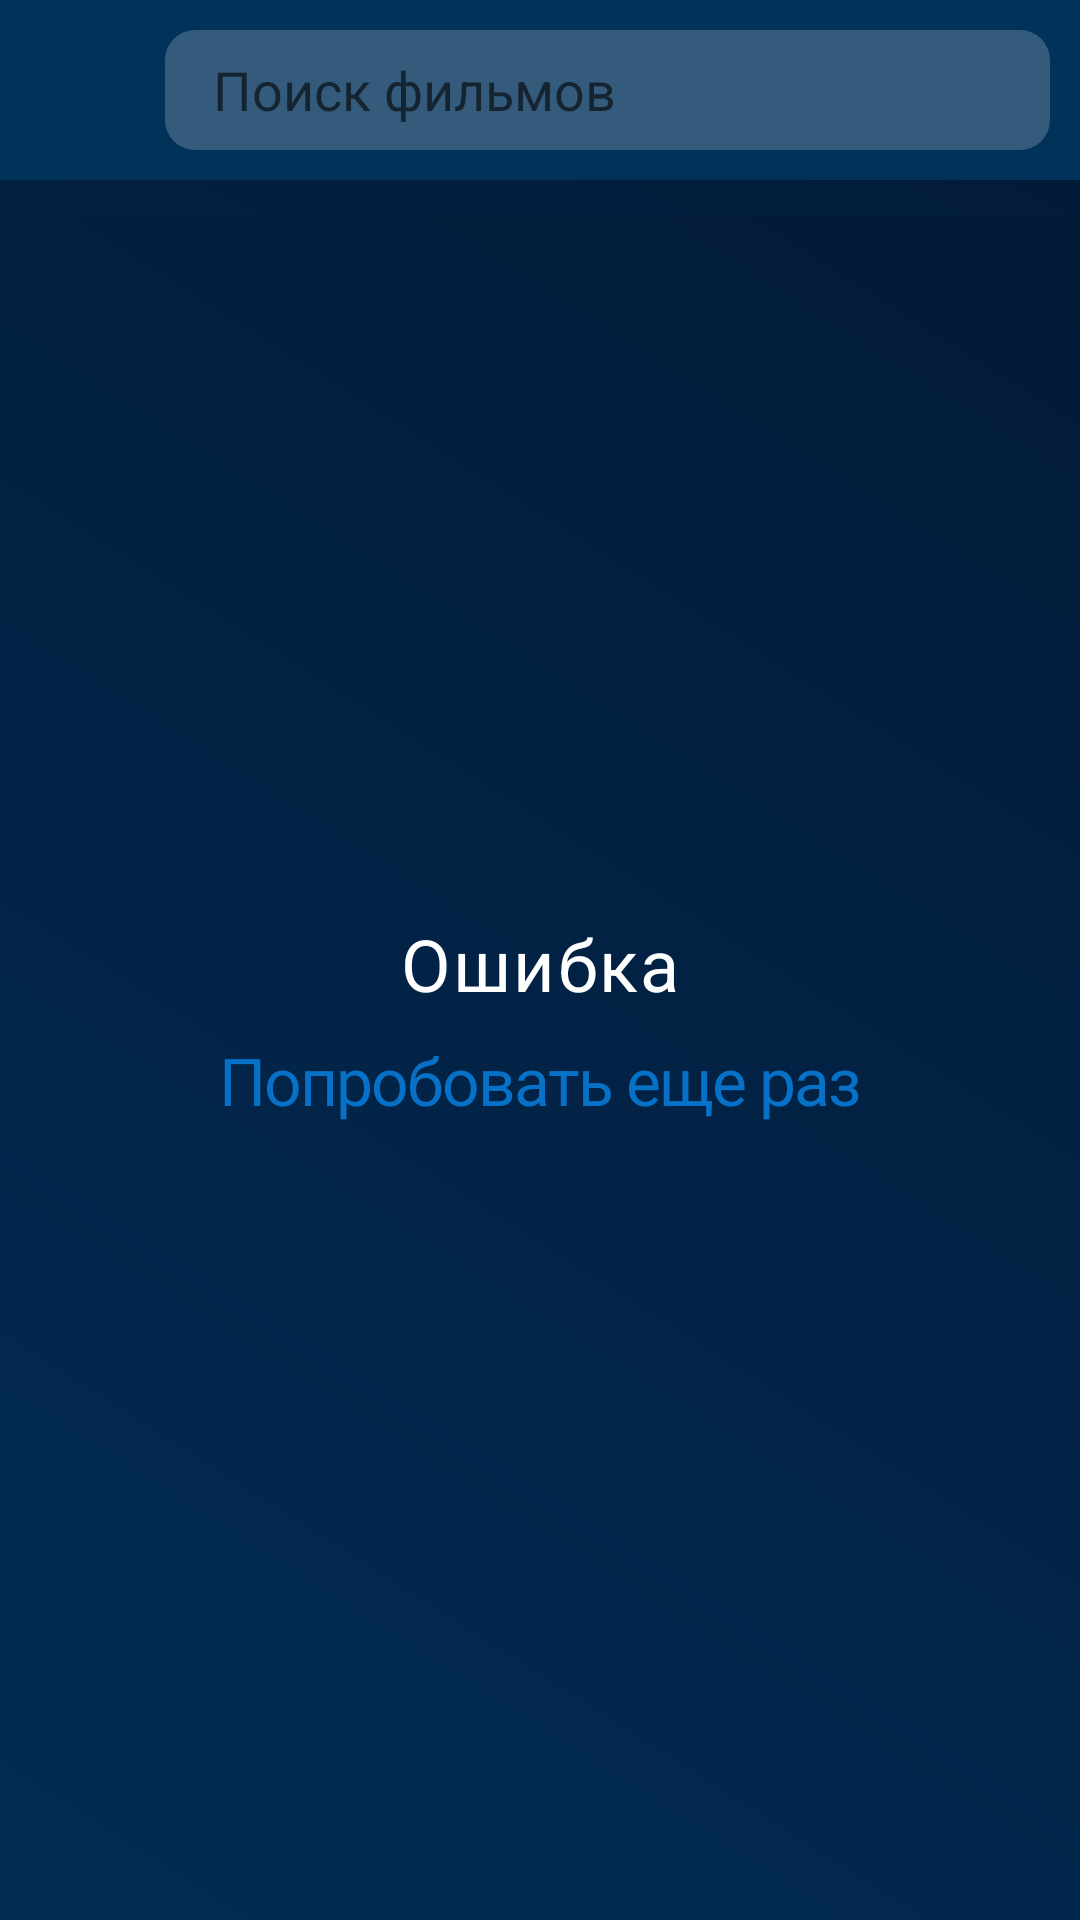

The Android layout XML behind this screen, and the referenced resources:
<!-- AndroidManifest.xml: application theme Theme.Kinopedia -->
<!-- res/layout/fragment_search_result.xml -->
<?xml version="1.0" encoding="utf-8"?>
<LinearLayout xmlns:android="http://schemas.android.com/apk/res/android"
    xmlns:app="http://schemas.android.com/apk/res-auto"
    xmlns:tools="http://schemas.android.com/tools"
    tools:context=".ui.search.view.SearchResultFragment"
    android:id="@+id/constraint_layout"
    android:layout_width="match_parent"
    android:layout_height="match_parent"
    android:background="@drawable/gradient_home_background"
    android:orientation="vertical">


        <androidx.appcompat.widget.Toolbar
            android:id="@+id/toolbar_more"
            android:layout_width="match_parent"
            android:layout_height="60dp"
            android:background="@color/prussian_blue"
            app:layout_constraintEnd_toEndOf="parent"
            app:layout_constraintStart_toStartOf="parent"
            app:layout_constraintTop_toTopOf="parent">

            <ImageButton
                android:id="@+id/back_button"
                android:layout_width="20dp"
                android:layout_height="20dp"
                android:src="@drawable/baseline_arrow_back_24"
                android:background="@drawable/empty_background"
                />
            <SearchView
                android:id="@+id/search_button_search_result"
                android:layout_width="wrap_content"
                android:layout_height="40dp"
                android:layout_marginStart="35dp"
                android:layout_marginTop="10dp"
                android:layout_marginEnd="10dp"
                android:windowSoftInputMode="adjustPan|stateHidden"
                android:background="@drawable/search_bar"
                android:closeIcon="@drawable/baseline_close_24"
                android:iconifiedByDefault="false"
                android:queryBackground="@drawable/empty_background"
                android:queryHint="@string/search_movies"
                android:searchIcon="@null" />

        </androidx.appcompat.widget.Toolbar>

        <androidx.recyclerview.widget.RecyclerView
            android:id="@+id/recyclerView_search"
            android:layout_width="match_parent"
            android:layout_height="wrap_content"
            android:clipToPadding="false"
            android:layout_marginStart="12dp"
            android:paddingBottom="12dp"
            app:layoutManager="androidx.recyclerview.widget.LinearLayoutManager"
            app:layout_constrainedWidth="true"
            app:layout_constraintBottom_toBottomOf="parent"
            app:layout_constraintEnd_toEndOf="parent"
            app:layout_constraintStart_toStartOf="parent"
            app:layout_constraintTop_toBottomOf="@+id/toolbar_more"
            app:layout_constraintVertical_bias="0.05" />

    <include android:id="@+id/search_result_error"
        layout="@layout/layout_loading_error"/>

    <include android:id="@+id/search_result_loading"
        layout="@layout/layout_films_list_loading_vertical"/>


</LinearLayout>
<!-- res/layout/layout_loading_error.xml (included above) -->
<?xml version="1.0" encoding="utf-8"?>
<androidx.constraintlayout.widget.ConstraintLayout xmlns:android="http://schemas.android.com/apk/res/android"
    xmlns:app="http://schemas.android.com/apk/res-auto"
    xmlns:tools="http://schemas.android.com/tools"
    android:layout_width="match_parent"
    android:layout_height="match_parent"
    android:background="@drawable/gradient_home_background">

    <TextView
        android:id="@+id/error_message"
        android:layout_width="wrap_content"
        android:layout_height="wrap_content"
        android:text="@string/loading_error"
        style="@style/title_film_page"
        android:layout_marginBottom="8dp"
        app:layout_constraintEnd_toEndOf="parent"
        app:layout_constraintBottom_toTopOf="@id/try_again"
        app:layout_constraintStart_toStartOf="parent" />

    <TextView
        style="@style/try_again"
        android:id="@+id/try_again"
        android:layout_width="wrap_content"
        android:layout_height="wrap_content"
        android:layout_gravity="center"
        android:layout_marginTop="8dp"
        android:text="@string/try_again"
        app:layout_constraintBottom_toBottomOf="parent"
        app:layout_constraintEnd_toEndOf="@id/error_message"
        app:layout_constraintStart_toStartOf="@id/error_message"
        app:layout_constraintTop_toTopOf="parent" />

</androidx.constraintlayout.widget.ConstraintLayout>
<!-- res/layout/layout_films_list_loading_vertical.xml (included above) -->
<?xml version="1.0" encoding="utf-8"?>
<LinearLayout xmlns:android="http://schemas.android.com/apk/res/android"
    android:layout_width="match_parent"
    android:layout_height="match_parent"
    android:orientation="vertical">

    <include layout="@layout/layout_film_item_shimmer_vertical" />

    <include layout="@layout/layout_film_item_shimmer_vertical" />

    <include layout="@layout/layout_film_item_shimmer_vertical" />

    <include layout="@layout/layout_film_item_shimmer_vertical" />

    <include
        layout="@layout/layout_loading_error"
        android:visibility="gone" />
</LinearLayout>
<!-- res/layout/layout_film_item_shimmer_vertical.xml (included above) -->
<?xml version="1.0" encoding="utf-8"?>
<com.facebook.shimmer.ShimmerFrameLayout xmlns:android="http://schemas.android.com/apk/res/android"
    xmlns:app="http://schemas.android.com/apk/res-auto"
    android:layout_width="match_parent"
    android:layout_height="wrap_content"
    android:layout_margin="15dp">

    <androidx.constraintlayout.widget.ConstraintLayout
        android:id="@+id/shimmer_container"
        android:layout_width="match_parent"
        android:layout_height="match_parent"
        app:layout_constraintEnd_toEndOf="parent"
        app:layout_constraintStart_toStartOf="parent"
        app:layout_constraintTop_toTopOf="parent"
        app:shimmer_auto_start="true">


        <View
            android:id="@+id/poster_shimmer"
            android:layout_width="@dimen/poster_favourite_width"
            android:layout_height="@dimen/poster_favourite_height"
            android:layout_gravity="start"
            android:background="@drawable/corner_view_shimmer"
            app:layout_constraintBottom_toBottomOf="parent"
            app:layout_constraintStart_toStartOf="parent"
            app:layout_constraintTop_toTopOf="parent" />

        <View
            android:id="@+id/name_movie_shimmer"
            android:layout_width="150dp"
            android:layout_height="20dp"
            android:layout_gravity="top|center"
            android:layout_marginStart="7dp"
            android:layout_marginTop="15dp"
            android:background="@drawable/corner_view_shimmer"
            app:layout_constraintStart_toEndOf="@+id/poster_shimmer"
            app:layout_constraintTop_toTopOf="parent" />

        <View
            android:id="@+id/name_original_movie_shimmer"
            android:layout_width="125dp"
            android:layout_height="12dp"
            android:layout_gravity="top|center"
            android:layout_marginStart="7dp"
            android:layout_marginTop="10dp"
            android:background="@drawable/corner_view_shimmer"
            app:layout_constraintStart_toEndOf="@+id/poster_shimmer"
            app:layout_constraintTop_toBottomOf="@+id/name_movie_shimmer" />

        <View
            android:id="@+id/year_movie_shimmer"
            android:layout_width="35dp"
            android:layout_height="15dp"
            android:layout_gravity="bottom|center"
            android:layout_marginStart="7dp"
            android:layout_marginTop="13dp"
            android:background="@drawable/corner_view_shimmer"
            app:layout_constraintStart_toEndOf="@+id/poster_shimmer"
            app:layout_constraintTop_toBottomOf="@+id/name_original_movie_shimmer" />

        <View
            android:id="@+id/genre_movie_shimmer"
            android:layout_width="50dp"
            android:layout_height="15dp"
            android:layout_gravity="bottom|center"
            android:layout_marginStart="4dp"
            android:layout_marginTop="13dp"
            android:background="@drawable/corner_view_shimmer"
            app:layout_constraintStart_toEndOf="@+id/year_movie_shimmer"
            app:layout_constraintTop_toBottomOf="@+id/name_original_movie_shimmer" />

        <View
            android:id="@+id/country_movie_shimmer"
            android:layout_width="35dp"
            android:layout_height="15dp"
            android:layout_gravity="bottom|center"
            android:layout_marginStart="7dp"
            android:layout_marginTop="4dp"
            android:background="@drawable/corner_view_shimmer"
            app:layout_constraintStart_toEndOf="@+id/poster_shimmer"
            app:layout_constraintTop_toBottomOf="@+id/year_movie_shimmer" />

        <View
            android:id="@+id/imdb_logo_shimmer"
            android:layout_width="25dp"
            android:layout_height="25dp"
            android:layout_gravity="top|end"
            android:layout_marginTop="10dp"
            android:layout_marginEnd="20dp"
            android:background="@drawable/gray_circle"
            app:layout_constraintEnd_toEndOf="parent"
            app:layout_constraintTop_toTopOf="parent" />

        <View
            android:id="@+id/kinopoisk_logo_shimmer"
            android:layout_width="35dp"
            android:layout_height="15dp"
            android:layout_gravity="top|end"
            android:layout_marginTop="7dp"
            android:layout_marginEnd="17dp"
            android:background="@drawable/corner_view_shimmer"
            app:layout_constraintEnd_toEndOf="parent"
            app:layout_constraintTop_toBottomOf="@+id/imdb_logo_shimmer" />

    </androidx.constraintlayout.widget.ConstraintLayout>
</com.facebook.shimmer.ShimmerFrameLayout>
<!-- resources referenced by this layout -->
<resources>
  <color name="prussian_blue">#01325A</color>
  <dimen name="poster_favourite_height">135dp</dimen>
  <dimen name="poster_favourite_width">110dp</dimen>
  <!-- drawable corner_view_shimmer (drawable) -->
  <?xml version="1.0" encoding="utf-8"?>
  <shape xmlns:android="http://schemas.android.com/apk/res/android">
      <solid
          android:color="@color/grey"
          />
      <corners
          android:radius="5dp" />
  </shape>
  <!-- drawable gradient_home_background (drawable) -->
  <?xml version="1.0" encoding="utf-8"?>
  <selector xmlns:android="http://schemas.android.com/apk/res/android">
      <item>
          <shape>
              <gradient
                  android:angle="45"
                  android:startColor="#012c54"
                  android:endColor="#031a38"
                  android:type="linear"
                  />
          </shape>
      </item>
  </selector>
  <!-- drawable gray_circle (drawable) -->
  <?xml version="1.0" encoding="utf-8"?>
  <shape
      xmlns:android="http://schemas.android.com/apk/res/android"
      android:shape="oval">
      <solid android:color="@color/deep_grey" />
  </shape>
  <!-- drawable search_bar (drawable) -->
  <?xml version="1.0" encoding="utf-8"?>
      <shape xmlns:android="http://schemas.android.com/apk/res/android">
          <solid android:color="#33FFFFFF" />
          <corners
              android:radius="10dp" />
      </shape>
  <string name="loading_error">Ошибка</string>
  <string name="search_movies">Поиск фильмов</string>
  <string name="try_again">Попробовать еще раз</string>
  <style name="title_film_page">
          <item name="android:textSize">24sp</item>
          <item name="android:letterSpacing">0.03</item>
          <item name="android:textColor">@color/white</item>
      </style>
  <style name="try_again">
          <item name="android:textSize">22sp</item>
          <item name="android:letterSpacing">-0.03</item>
          <item name="android:textColor">@color/light_blue</item>
      </style>
  <style name="Theme.Kinopedia" parent="Theme.MaterialComponents.Light.NoActionBar.Bridge">
          
          <item name="colorPrimary">@color/prussian_blue</item>
          <item name="colorPrimaryVariant">@color/prussian_blue</item>
          <item name="colorOnPrimary">@color/white</item>
          
          <item name="colorSecondary">@color/white</item>
          <item name="colorSecondaryVariant">@color/white</item>
          <item name="colorOnSecondary">@color/black</item>
          
          <item name="android:statusBarColor">?attr/colorPrimaryVariant</item>
          
          <item name="android:actionMenuTextAppearance">@style/toolbar_reset</item>
          <item name="android:actionMenuTextColor">@color/deep_grey</item>
      </style>
  <color name="grey">#80D3D3DD</color>
  <color name="deep_grey">#707070</color>
  <color name="white">#FFFFFFFF</color>
  <color name="light_blue">#0771c7</color>
  <color name="black">#FF000000</color>
  <style name="toolbar_reset">
          <item name="android:textSize">14sp</item>
          <item name="android:textColor">@color/deep_grey</item>
      </style>
</resources>
